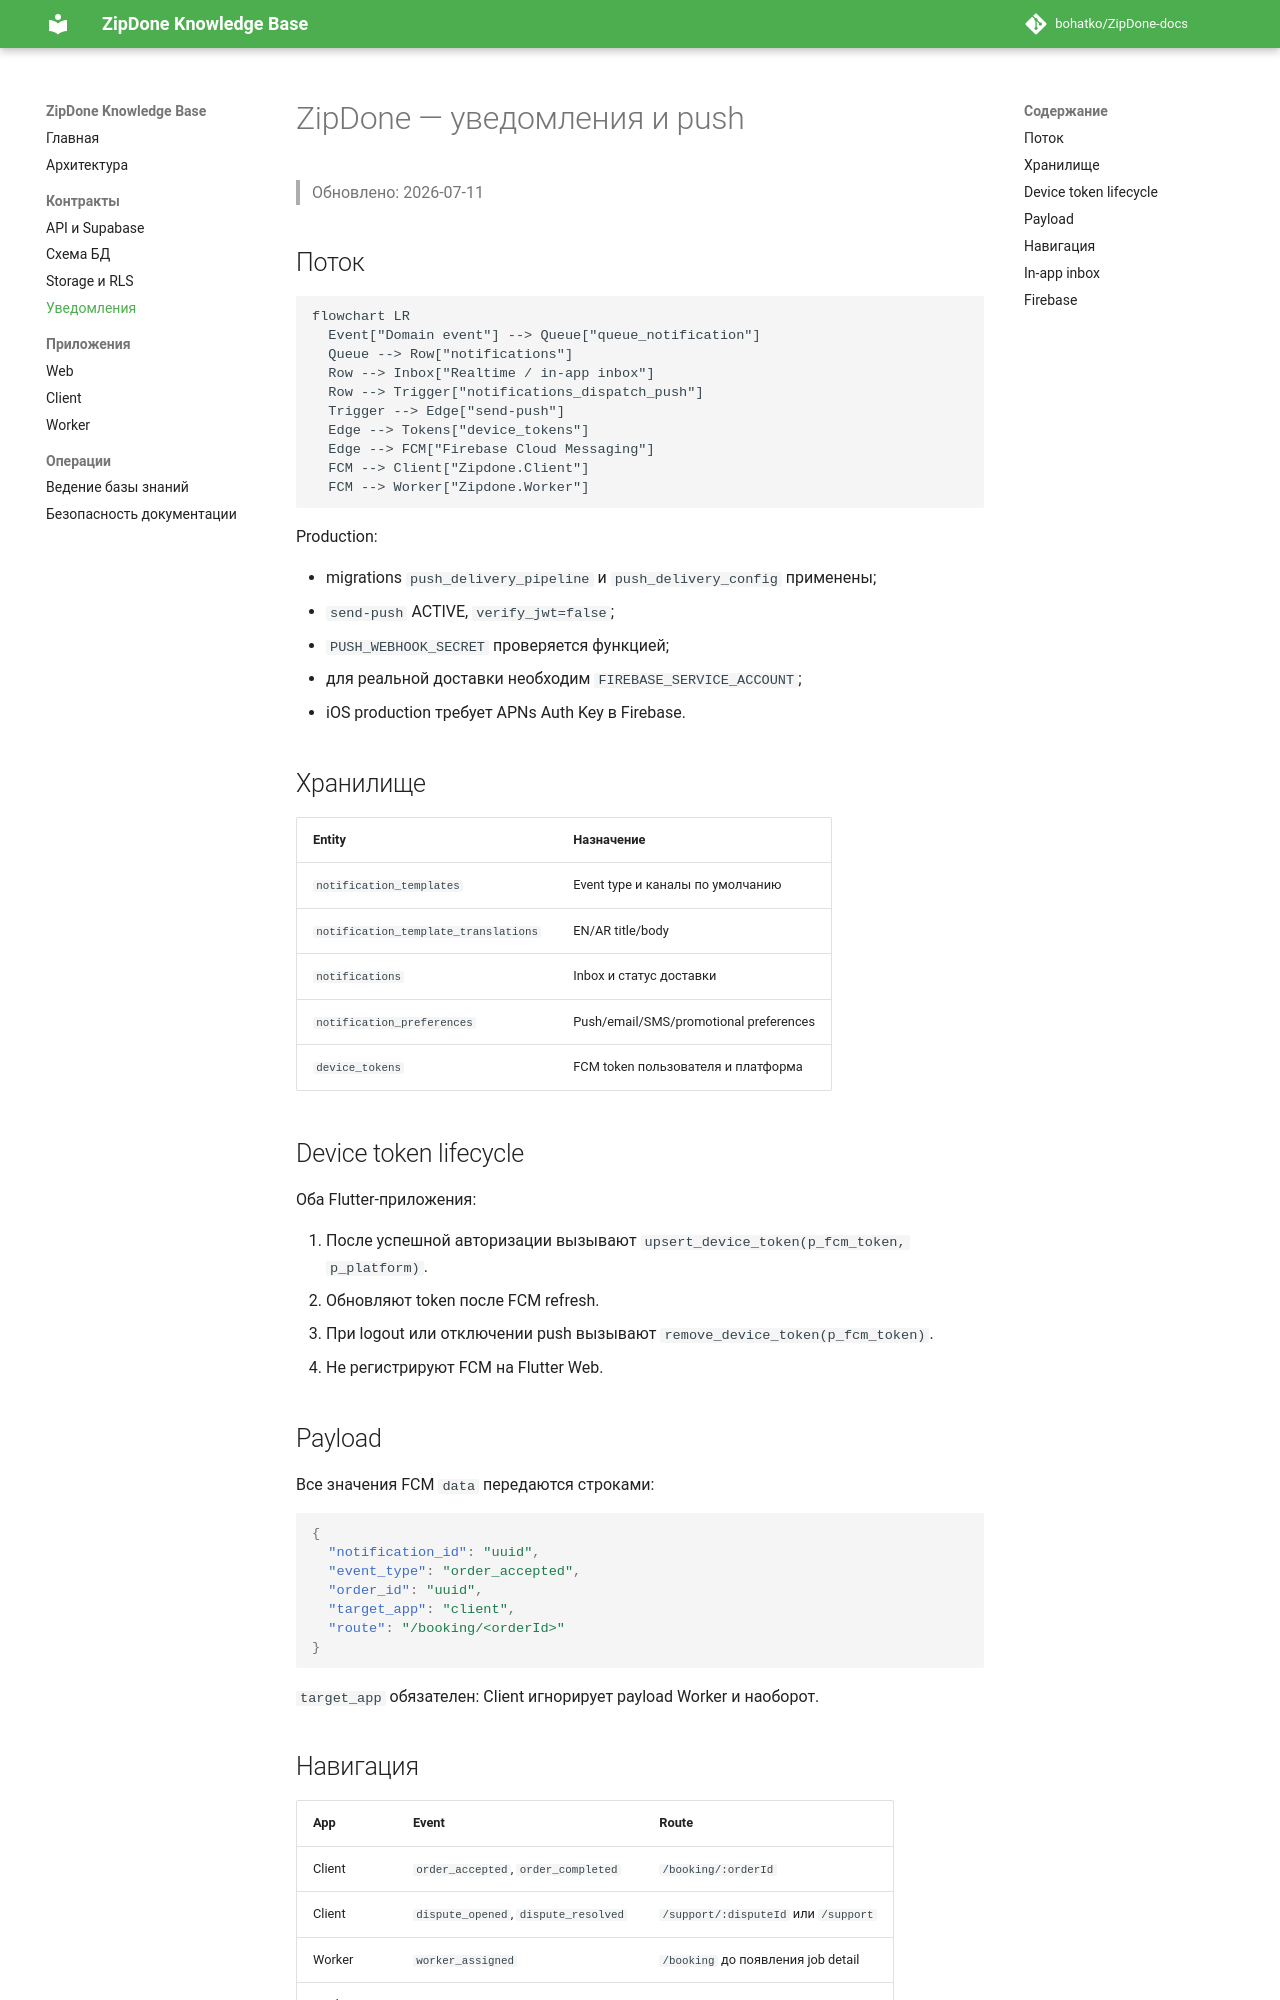

repository: bohatko/ZipDone-docs · page: notifications/index.html · generator: mkdocs

# ZipDone — уведомления и push

> Обновлено: 2026-07-11

## Поток

```mermaid
flowchart LR
  Event["Domain event"] --> Queue["queue_notification"]
  Queue --> Row["notifications"]
  Row --> Inbox["Realtime / in-app inbox"]
  Row --> Trigger["notifications_dispatch_push"]
  Trigger --> Edge["send-push"]
  Edge --> Tokens["device_tokens"]
  Edge --> FCM["Firebase Cloud Messaging"]
  FCM --> Client["Zipdone.Client"]
  FCM --> Worker["Zipdone.Worker"]
```

Production:

- migrations `push_delivery_pipeline` и `push_delivery_config` применены;
- `send-push` ACTIVE, `verify_jwt=false`;
- `PUSH_WEBHOOK_SECRET` проверяется функцией;
- для реальной доставки необходим `FIREBASE_SERVICE_ACCOUNT`;
- iOS production требует APNs Auth Key в Firebase.

## Хранилище

| Entity | Назначение |
|---|---|
| `notification_templates` | Event type и каналы по умолчанию |
| `notification_template_translations` | EN/AR title/body |
| `notifications` | Inbox и статус доставки |
| `notification_preferences` | Push/email/SMS/promotional preferences |
| `device_tokens` | FCM token пользователя и платформа |

## Device token lifecycle

Оба Flutter-приложения:

1. После успешной авторизации вызывают `upsert_device_token(p_fcm_token, p_platform)`.
2. Обновляют token после FCM refresh.
3. При logout или отключении push вызывают `remove_device_token(p_fcm_token)`.
4. Не регистрируют FCM на Flutter Web.

## Payload

Все значения FCM `data` передаются строками:

```json
{
  "notification_id": "uuid",
  "event_type": "order_accepted",
  "order_id": "uuid",
  "target_app": "client",
  "route": "/booking/<orderId>"
}
```

`target_app` обязателен: Client игнорирует payload Worker и наоборот.
